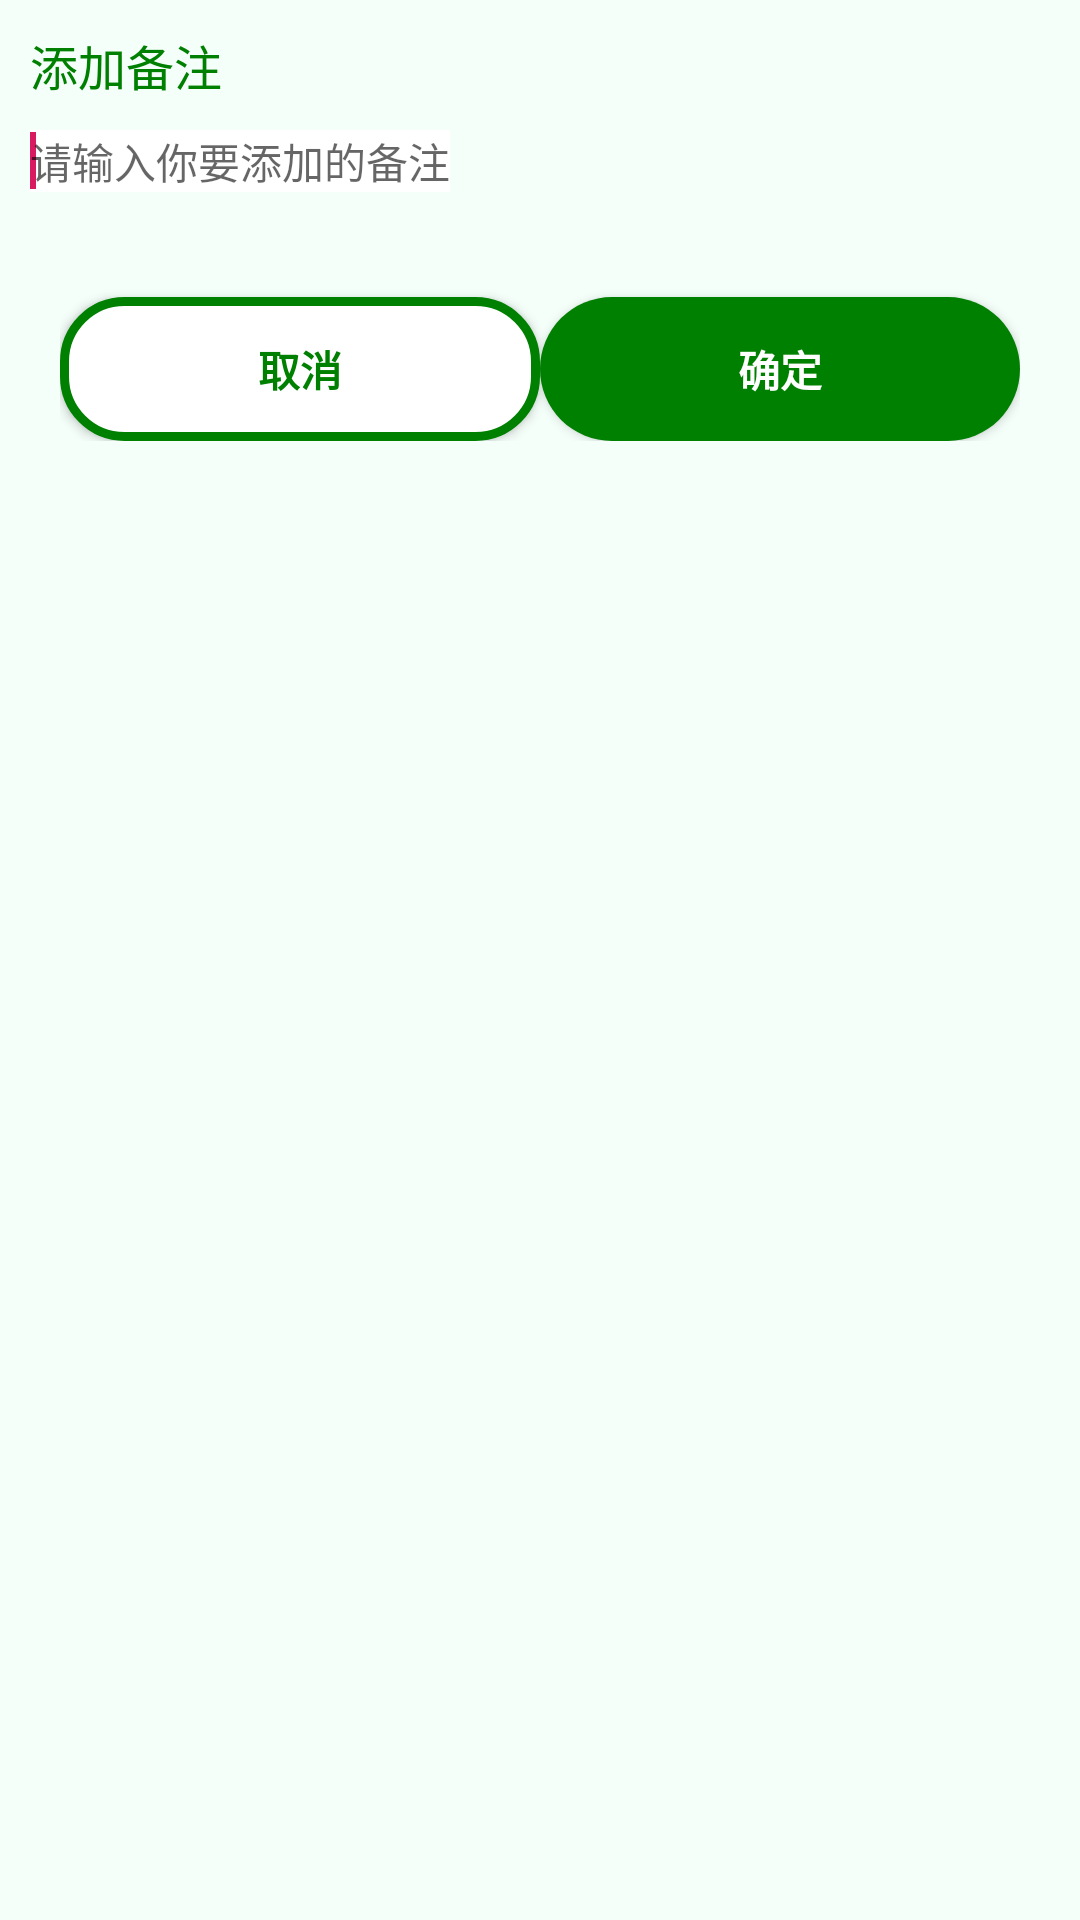

Reconstruct the res/layout file that produces this screen, plus the resources it refers to.
<!-- AndroidManifest.xml: application theme AppTheme -->
<!-- res/layout/dialog_beizhu.xml -->
<?xml version="1.0" encoding="utf-8"?>
<RelativeLayout xmlns:android="http://schemas.android.com/apk/res/android"
    xmlns:tools="http://schemas.android.com/tools"
    android:layout_width="match_parent" android:layout_height="wrap_content"
    android:padding="10dp"
    android:background="@color/mintcream">
    <TextView
        android:id="@+id/dialog_beizhu_tv"
        android:layout_width="wrap_content"
        android:layout_height="wrap_content"
        android:text="@string/add_remark"
        android:textSize="16sp"
        android:textColor="@color/green"
        />
    <EditText
        android:id="@+id/dialog_beizhu_et"
        android:layout_width="wrap_content"
        android:layout_height="wrap_content"
        android:layout_below="@+id/dialog_beizhu_tv"
        android:hint="@string/remark"
        android:layout_marginTop="10dp"
        android:layout_marginBottom="20dp"
        android:textSize="14sp"
        android:background="@color/white">
        <requestFocus/>
    </EditText>
    <LinearLayout
        android:layout_width="match_parent"
        android:layout_height="wrap_content"
        android:orientation="horizontal"
        android:layout_below="@+id/dialog_beizhu_et"
        android:padding="10dp">
        <Button
            android:id="@+id/dialog_beizhu_btn_cancel"
            android:layout_width="0dp"
            android:layout_height="wrap_content"
            tools:ignore="Suspicious0dp"
            android:layout_weight="1"
            android:text="@string/cancel"
            android:textColor="@color/green"
            android:background="@drawable/dialog_btn_bg"
            android:layout_marginTop="5dp"
            android:textStyle="bold"/>
        <Button
            android:id="@+id/dialog_beizhu_btn_ensure"
            android:layout_width="0dp"
            android:layout_height="wrap_content"
            tools:ignore="Suspicious0dp"
            android:layout_weight="1"
            android:text="@string/ensure"
            android:background="@drawable/main_btn_rcd"
            android:layout_marginTop="5dp"
            android:textColor="@color/white"
            android:textStyle="bold"/>
    </LinearLayout>
</RelativeLayout>
<!-- resources referenced by this layout -->
<resources>
  <color name="green">#008000</color>
  <color name="mintcream">#F5FFFA</color>
  <color name="white">#FFFFFF</color>
  <!-- drawable dialog_btn_bg (drawable) -->
  <?xml version="1.0" encoding="utf-8"?>
  <shape xmlns:android="http://schemas.android.com/apk/res/android"
      android:shape="rectangle">
      <solid android:color="@color/white"/>
      <stroke android:color="@color/green"
          android:width="3dp"/>
      <corners android:radius="20dp"/>
  </shape>
  <!-- drawable main_btn_rcd (drawable) -->
  <?xml version="1.0" encoding="utf-8"?>
  <shape xmlns:android="http://schemas.android.com/apk/res/android"
      android:shape="rectangle">
      <solid android:color="@color/green"/>
      
      <corners android:radius="50dp"/>
  </shape>
  <string name="add_remark">添加备注</string>
  <string name="cancel">取消</string>
  <string name="ensure">确定</string>
  <string name="remark">请输入你要添加的备注</string>
  <style name="AppTheme" parent="Theme.AppCompat.Light.NoActionBar">
          
          <item name="colorPrimary">@color/colorPrimary</item>
          <item name="colorPrimaryDark">@color/colorPrimaryDark</item>
          <item name="colorAccent">@color/colorAccent</item>
      </style>
  <color name="colorPrimary">#008577</color>
  <color name="colorPrimaryDark">#00574B</color>
  <color name="colorAccent">#D81B60</color>
</resources>
